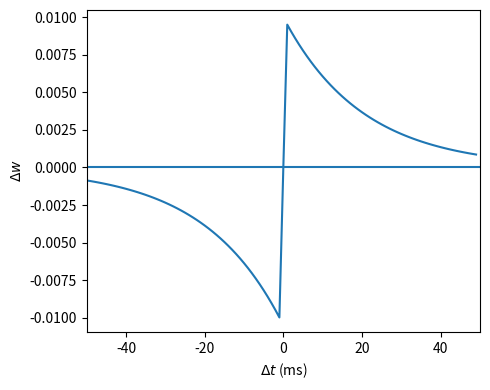

Write the Python code that produced this figure.
# -*- coding: utf-8 -*-
"""
Created on Sun Aug 11 13:52:03 2019

@author: user
"""

import numpy as np
import matplotlib.pyplot as plt

tau_p = tau_m = 20 #ms
A_p = 0.01; A_m = 1.05*A_p;
dt = np.arange(-50, 50, 1) #ms
dw = A_p*np.exp(-dt/tau_p)*(dt>0) - A_m*np.exp(dt/tau_p)*(dt<0) 

plt.figure(figsize=(5, 4))
plt.plot(dt, dw)
plt.hlines(0, -50, 50)
plt.xlabel("$\Delta t$ (ms)")
plt.ylabel("$\Delta w$")
plt.xlim(-50, 50)
plt.tight_layout()
plt.savefig('stdp.pdf')
#plt.show()